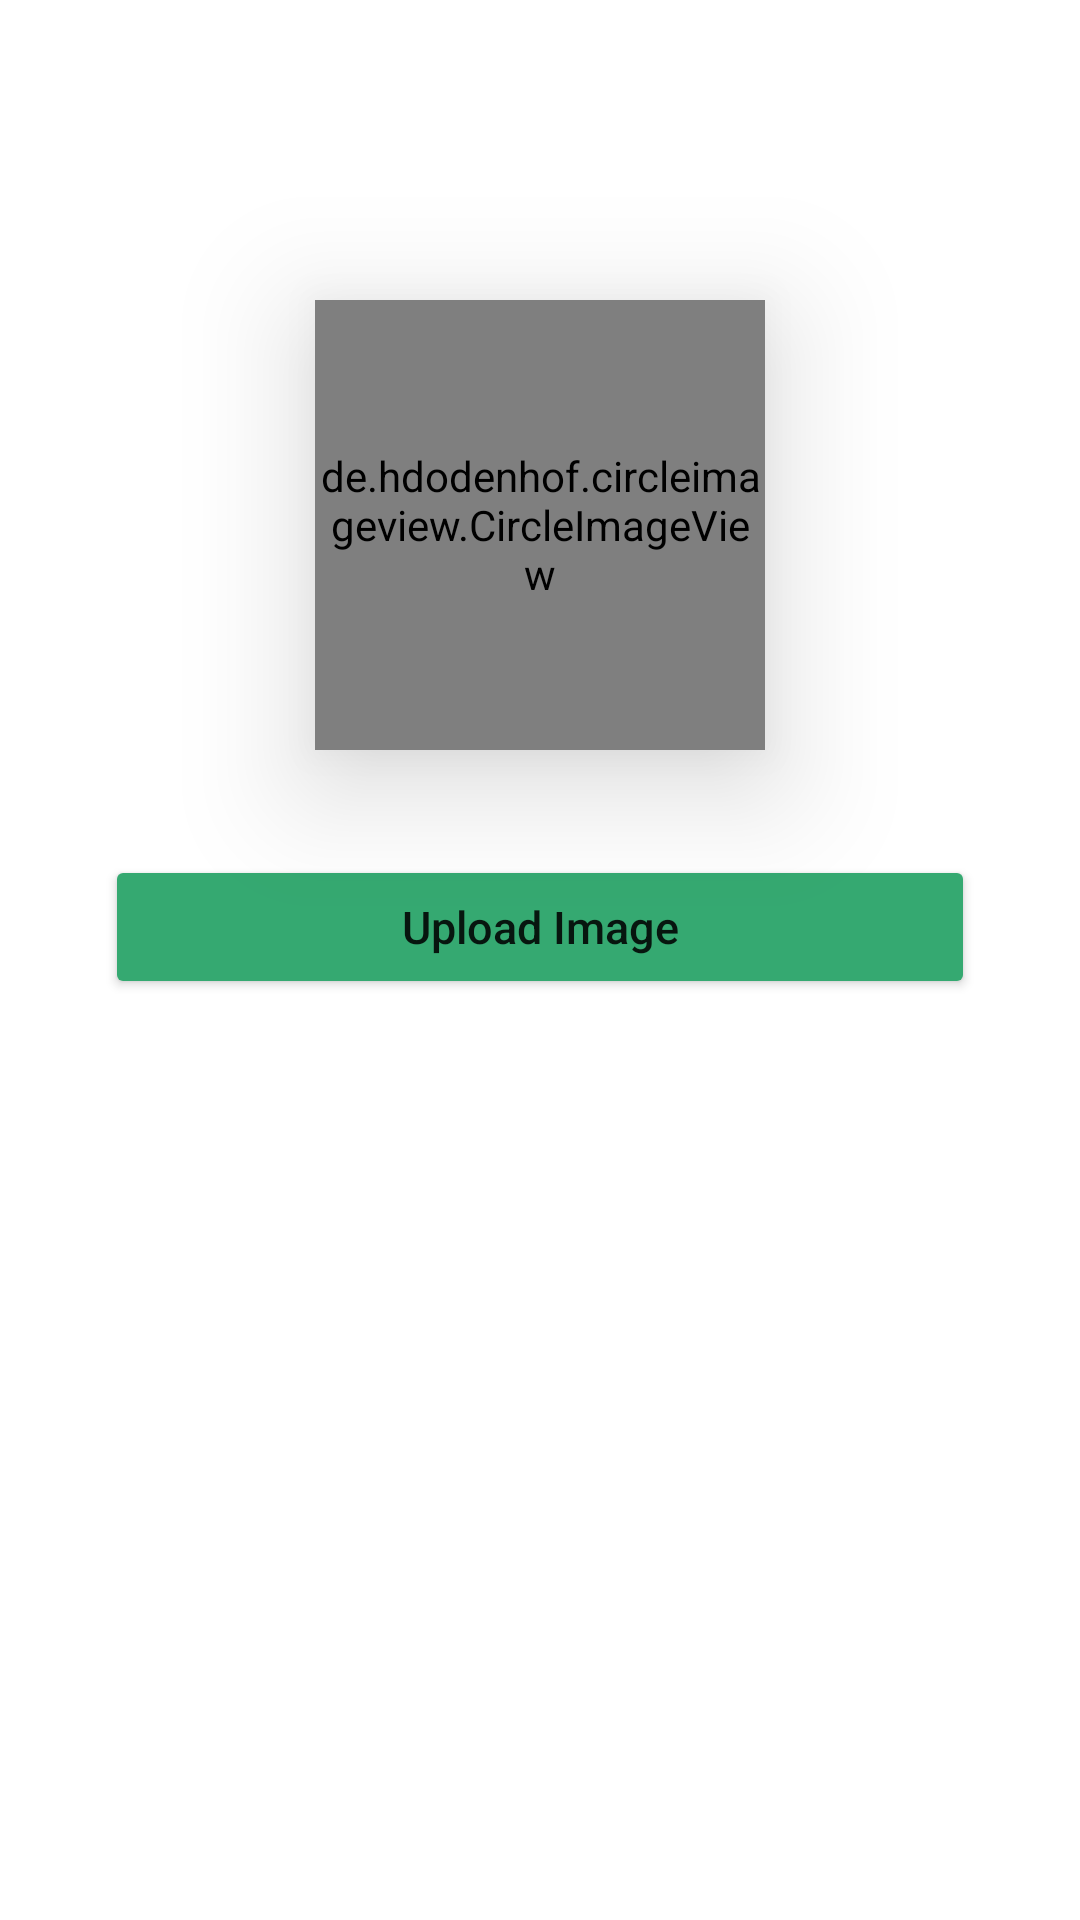

Produce the Android XML layout that renders to this screen, including the resource entries it uses.
<!-- AndroidManifest.xml: application theme Theme.ApplicationSignUp -->
<!-- res/layout/activity_main.xml -->
<?xml version="1.0" encoding="utf-8"?>
<RelativeLayout xmlns:android="http://schemas.android.com/apk/res/android"
    xmlns:app="http://schemas.android.com/apk/res-auto"
    xmlns:tools="http://schemas.android.com/tools"
    android:layout_width="match_parent"
    android:layout_height="match_parent"
    tools:context=".MainActivity">

    <de.hdodenhof.circleimageview.CircleImageView
        android:id="@+id/register_image"
        android:layout_width="150dp"
        android:layout_height="150dp"
        android:layout_centerHorizontal="true"
        android:layout_marginTop="100dp"
        android:elevation="25dp"
        android:src="@drawable/ic_avatar"
        app:civ_border_overlay="true"
        app:civ_border_color="@color/black"
        app:civ_border_width="2dp"/>


    <Button
        android:id="@+id/user_image_next"
        android:layout_width="match_parent"
        android:layout_height="wrap_content"
        android:layout_below="@id/register_image"
        android:layout_centerHorizontal="true"
        android:layout_margin="35dp"
        android:elevation="6dp"
        android:text="Upload Image"
        android:textAllCaps="false"
        android:textSize="15dp"
        app:backgroundTint="@color/darkgreen" />

</RelativeLayout>
<!-- resources referenced by this layout -->
<resources>
  <color name="black">#FF000000</color>
  <color name="darkgreen">#35A971</color>
  <!-- drawable ic_avatar (drawable-v24) -->
  <vector android:height="96dp" android:viewportHeight="508"
      android:viewportWidth="508" android:width="96dp" xmlns:android="http://schemas.android.com/apk/res/android">
      <path android:fillColor="#89D6F7" android:pathData="M254,0C113.7,0 0,113.7 0,254c0,75.7 33.1,143.7 85.7,190.3C130.6,483.9 189.5,508 254,508c64.6,0 123.5,-24.1 168.3,-63.8C474.9,397.7 508,329.7 508,254C508,113.7 394.3,0 254,0z"/>
      <path android:fillColor="#41596B" android:pathData="M402.4,423.6c-13,-9.7 -36.6,-25.8 -62.3,-37.7c-25.7,-11.8 -40.8,-39.5 -36.7,-67.4c0,-0.4 0.1,-0.8 0.2,-1.3c0,0 58.5,-39.6 50.4,-78.2c0,0 1.8,0.1 4.5,-0.1c25.8,-2.4 27.4,-40.8 1.9,-44.9c-0.2,0 -0.5,-0.1 -0.7,-0.1l-0.8,-4.2c7.8,-27.3 26.8,-110 -30.7,-102c0,0 -41.3,-68.3 -128.6,-35.4C112.2,85.1 135,163.4 135,163.4l10.8,31.2c-23.5,5.8 -21.3,42.1 3.7,44.4c2.7,0.2 4.6,0.1 4.6,0.1c-8.2,38.6 50.3,78.2 50.3,78.2c0.1,0.5 0.1,0.9 0.2,1.3c4,27.9 -11.1,55.6 -36.7,67.4c-25.8,11.9 -49.3,28.1 -62.3,37.7c-7.8,5.7 -14.7,12.6 -20,20.7c45,39.5 103.9,63.6 168.4,63.6c64.6,0 123.5,-24.1 168.3,-63.8C417.1,436.2 410.2,429.3 402.4,423.6z"/>
  </vector>
  <style name="Theme.ApplicationSignUp" parent="Theme.MaterialComponents.DayNight.DarkActionBar">
          
          <item name="colorPrimary">@color/buttongreen</item>
          <item name="colorPrimaryVariant">@color/lightgreen</item>
          <item name="colorOnPrimary">@color/white</item>
          
          <item name="colorSecondary">@color/teal_200</item>
          <item name="colorSecondaryVariant">@color/teal_700</item>
          <item name="colorOnSecondary">@color/white</item>
          
          <item name="android:statusBarColor" tools:targetApi="l">?attr/colorPrimary</item>
          
      </style>
  <color name="buttongreen">#5BC197</color>
  <color name="lightgreen">#EEFFF8</color>
  <color name="white">#FFFFFFFF</color>
  <color name="teal_200">#FF03DAC5</color>
  <color name="teal_700">#FF018786</color>
</resources>
